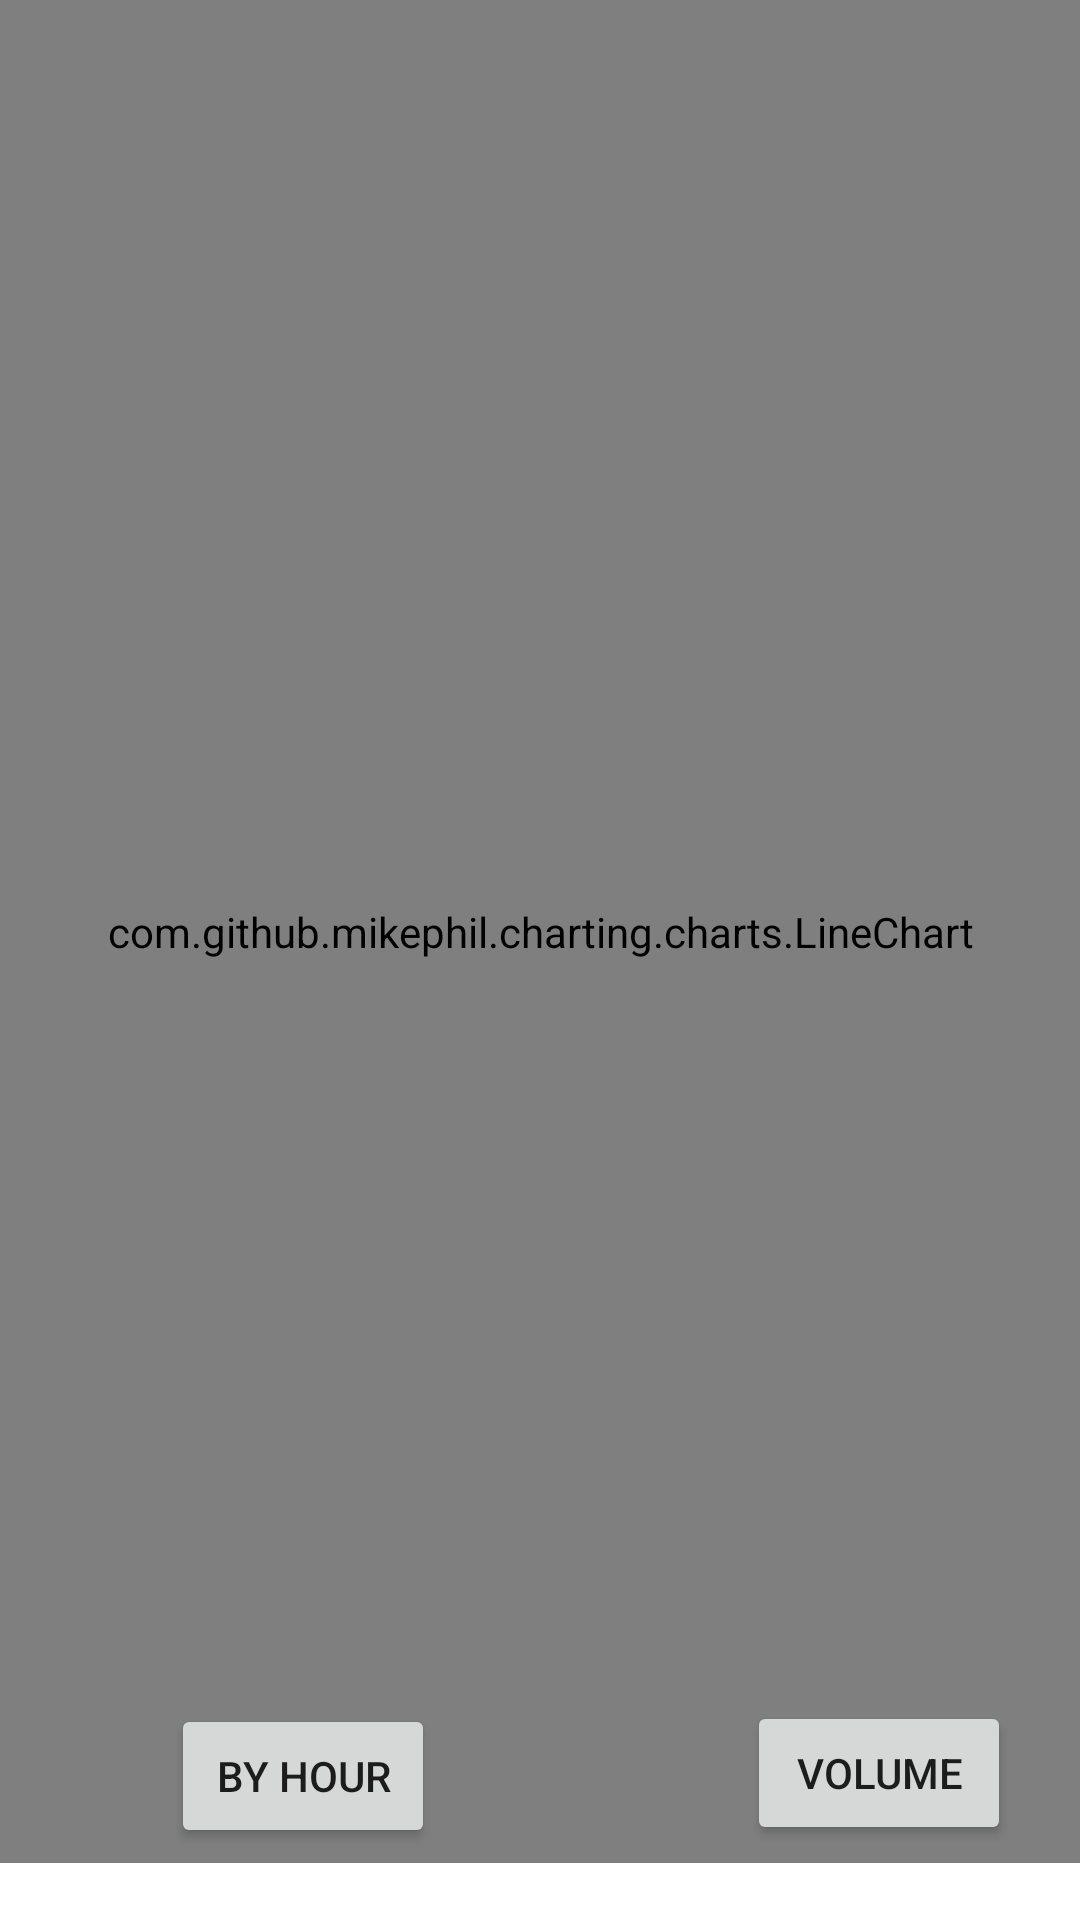

Write the Android layout XML for this screen, with the resource values it uses.
<!-- AndroidManifest.xml: application theme AppTheme -->
<!-- res/layout/activity_history.xml -->
<?xml version="1.0" encoding="utf-8"?>
<RelativeLayout xmlns:android="http://schemas.android.com/apk/res/android"
    xmlns:app="http://schemas.android.com/apk/res-auto"
    xmlns:tools="http://schemas.android.com/tools"
    android:layout_width="match_parent"
    android:layout_height="match_parent"
    tools:context=".history">

    <com.github.mikephil.charting.charts.LineChart
        android:id="@+id/lineChart"
        android:layout_width="match_parent"
        android:layout_height="621dp" />

    <Button
        android:id="@+id/historyDayDiscrete"
        android:layout_width="wrap_content"
        android:layout_height="wrap_content"
        android:layout_alignParentStart="true"
        android:layout_alignParentBottom="true"
        android:layout_marginStart="57dp"
        android:layout_marginBottom="24dp"
        android:text="By hour" />


    <Button
        android:id="@+id/volumeDay"
        android:layout_width="wrap_content"
        android:layout_height="wrap_content"
        android:layout_alignParentStart="true"
        android:layout_alignParentBottom="true"
        android:layout_marginStart="249dp"
        android:layout_marginBottom="25dp"
        android:text="Volume" />

</RelativeLayout>
<!-- resources referenced by this layout -->
<resources>
  <style name="AppTheme" parent="Theme.MaterialComponents.Light.NoActionBar">
          
          <item name="colorPrimary">@color/colorPrimary</item>
          <item name="colorPrimaryDark">@color/colorPrimaryDark</item>
          <item name="colorAccent">@color/colorAccent</item>
  
      </style>
  <color name="colorPrimary">@color/primaryColor</color>
  <color name="colorPrimaryDark">@color/primaryDarkColor</color>
  <color name="colorAccent">@color/secondaryColor</color>
  <color name="primaryColor">#1976d2</color>
  <color name="primaryDarkColor">#004ba0</color>
  <color name="secondaryColor">#ff8f00</color>
</resources>
